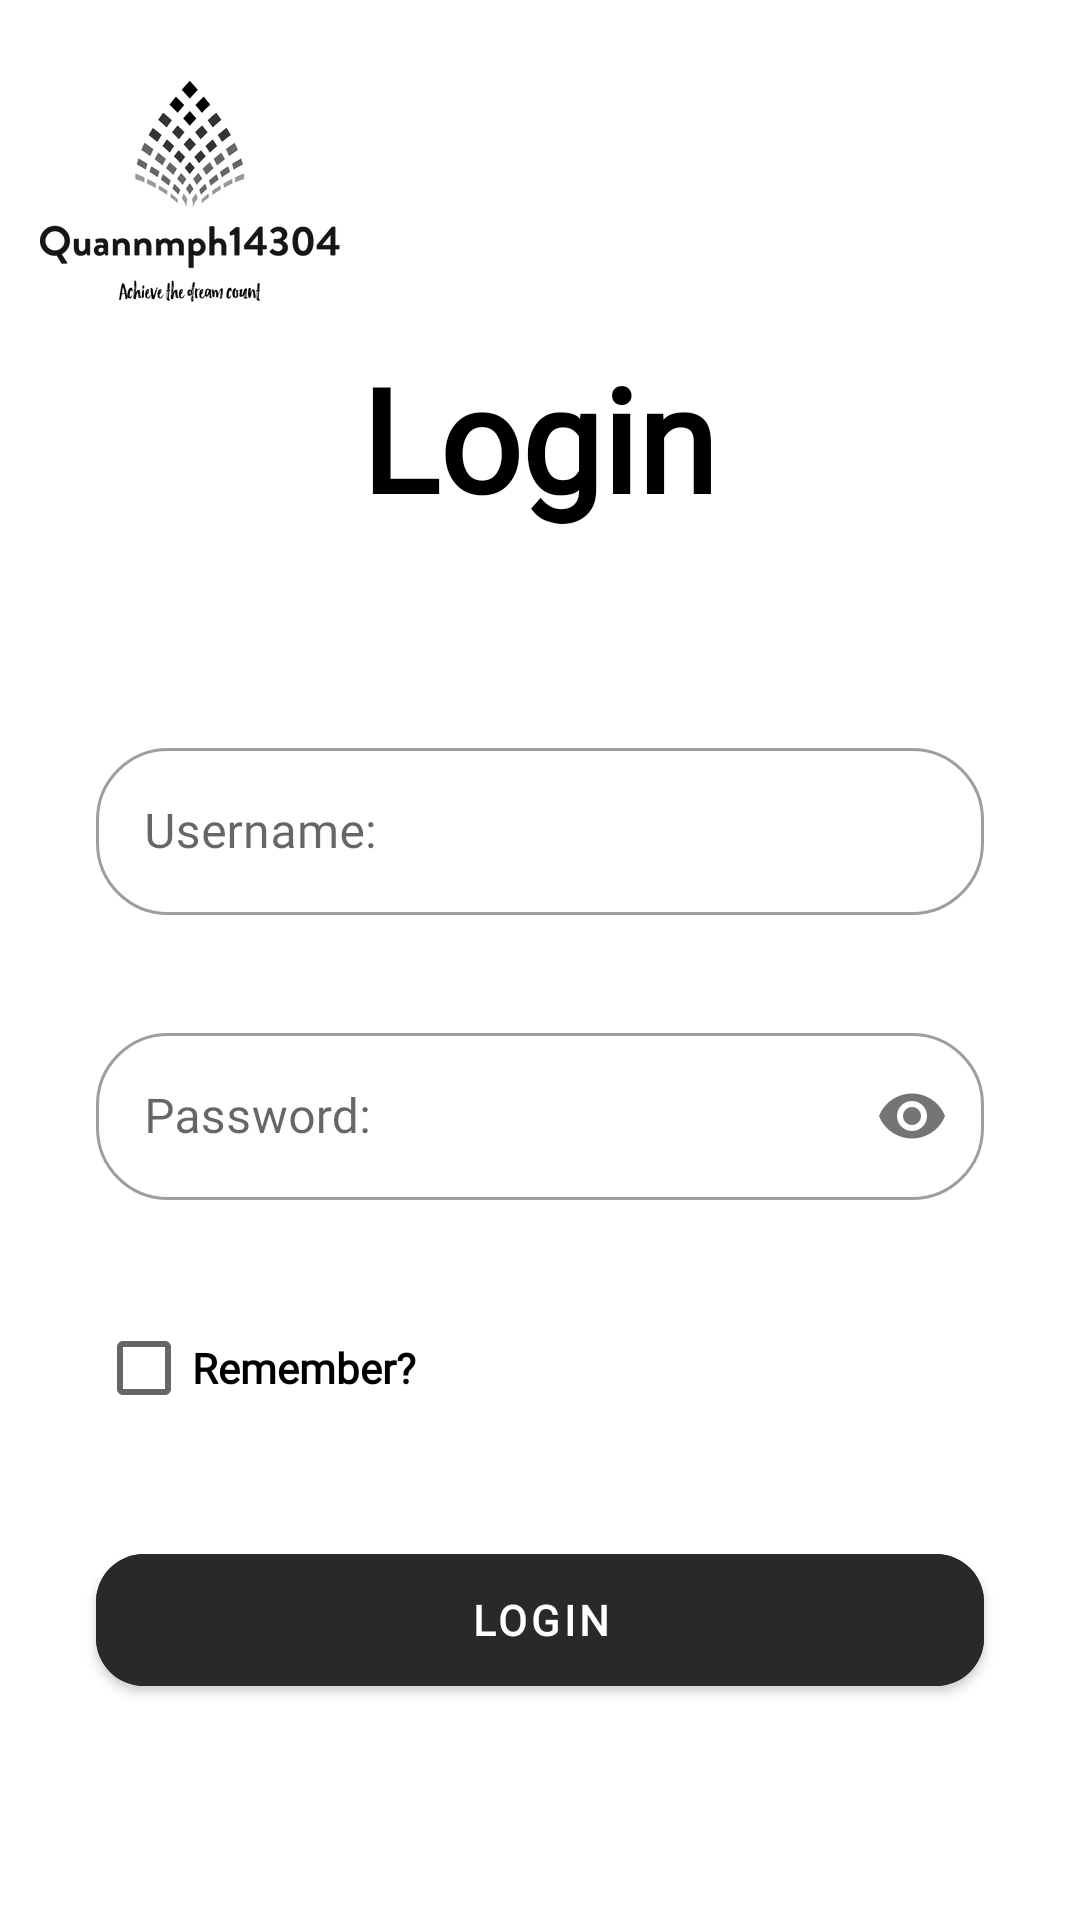

Reconstruct the res/layout file that produces this screen, plus the resources it refers to.
<!-- AndroidManifest.xml: application theme Theme.Asm_ngominhquan_ph14304_duanmau -->
<!-- res/layout/activity_login.xml -->
<?xml version="1.0" encoding="utf-8"?>
<androidx.constraintlayout.widget.ConstraintLayout xmlns:android="http://schemas.android.com/apk/res/android"
    xmlns:app="http://schemas.android.com/apk/res-auto"
    xmlns:tools="http://schemas.android.com/tools"
    android:layout_width="match_parent"
    android:layout_height="match_parent"
    tools:context=".LoginActivity">

    <TextView
        android:id="@+id/textView3"
        android:layout_width="wrap_content"
        android:layout_height="wrap_content"
        android:fontFamily="@font/dan_medi"
        android:text="Login"
        android:textColor="#000000"
        android:textSize="48sp"
        android:textStyle="bold"
        app:layout_constraintBottom_toBottomOf="parent"
        app:layout_constraintEnd_toEndOf="parent"
        app:layout_constraintHorizontal_bias="0.498"
        app:layout_constraintStart_toStartOf="parent"
        app:layout_constraintTop_toBottomOf="@+id/imageView2"
        app:layout_constraintVertical_bias="0.0" />

    <com.google.android.material.textfield.TextInputLayout
        android:id="@+id/tilUserLogin"
        style="@style/Widget.MaterialComponents.TextInputLayout.OutlinedBox"
        android:layout_width="0dp"
        android:layout_height="wrap_content"
        android:layout_marginStart="32dp"
        android:layout_marginEnd="32dp"
        app:boxCornerRadiusTopEnd="24dp"
        app:boxCornerRadiusTopStart="24dp"
        app:boxCornerRadiusBottomStart="24dp"
        app:boxCornerRadiusBottomEnd="24dp"
        app:layout_constraintBottom_toBottomOf="parent"
        app:layout_constraintEnd_toEndOf="parent"
        app:layout_constraintHorizontal_bias="0.5"
        app:layout_constraintStart_toStartOf="parent"
        app:layout_constraintTop_toBottomOf="@+id/textView3"
        app:layout_constraintVertical_bias="0.16000003"
        app:hintTextAppearance="@style/TextLabel"
        app:startIconDrawable="@drawable/ic_people">

        <com.google.android.material.textfield.TextInputEditText
            android:fontFamily="@font/roboto"
            android:layout_width="match_parent"
            android:layout_height="wrap_content"

            android:hint="Username:" />
    </com.google.android.material.textfield.TextInputLayout>

    <com.google.android.material.textfield.TextInputLayout
        android:id="@+id/tilPassLogin"
        style="@style/Widget.MaterialComponents.TextInputLayout.OutlinedBox"
        android:layout_width="0dp"
        android:layout_height="wrap_content"
        android:layout_marginStart="32dp"
        android:layout_marginTop="32dp"
        android:layout_marginEnd="32dp"
        app:boxCornerRadiusTopEnd="24dp"
        app:boxCornerRadiusTopStart="24dp"
        app:boxCornerRadiusBottomStart="24dp"
        app:boxCornerRadiusBottomEnd="24dp"
        app:layout_constraintBottom_toBottomOf="parent"
        app:layout_constraintEnd_toEndOf="parent"
        app:layout_constraintHorizontal_bias="0.5"
        app:layout_constraintStart_toStartOf="parent"
        app:layout_constraintTop_toBottomOf="@+id/tilUserLogin"
        app:layout_constraintVertical_bias="0.0"
        app:hintTextAppearance="@style/TextLabel"
        app:startIconDrawable="@drawable/ic_lock"
        app:passwordToggleEnabled="true">

        <com.google.android.material.textfield.TextInputEditText
            android:inputType="textPassword"
            android:fontFamily="@font/roboto"
            android:layout_width="match_parent"
            android:layout_height="wrap_content"
            android:hint="Password:" />
    </com.google.android.material.textfield.TextInputLayout>

    <CheckBox
        android:textStyle="bold"
        android:fontFamily="@font/roboto"
        android:id="@+id/chkLogin"
        android:layout_width="wrap_content"
        android:layout_height="wrap_content"
        android:layout_marginStart="32dp"
        android:layout_marginTop="32dp"
        android:text="Remember?"
        android:textColor="@color/black"
        app:layout_constraintBottom_toBottomOf="parent"
        app:layout_constraintEnd_toEndOf="parent"
        app:layout_constraintHorizontal_bias="0.0"
        app:layout_constraintStart_toStartOf="parent"
        app:layout_constraintTop_toBottomOf="@+id/tilPassLogin"
        app:layout_constraintVertical_bias="0.0" />

    <com.google.android.material.button.MaterialButton
        android:textStyle="bold"
        android:fontFamily="@font/roboto"
        android:id="@+id/btnLogin"
        android:layout_width="0dp"
        android:layout_height="56dp"
        android:layout_marginStart="32dp"
        android:layout_marginTop="32dp"
        android:layout_marginEnd="32dp"
        android:layout_marginBottom="32dp"
        android:backgroundTint="#292929"
        android:text="Login"
        android:textColor="#FFFFFF"
        app:cornerRadius="16dp"
        app:layout_constraintBottom_toBottomOf="parent"
        app:layout_constraintEnd_toEndOf="parent"
        app:layout_constraintHorizontal_bias="0.5"
        app:layout_constraintStart_toStartOf="parent"
        app:layout_constraintTop_toBottomOf="@+id/chkLogin"
        app:layout_constraintVertical_bias="0.0" />

    <ImageView
        android:id="@+id/imageView2"
        android:layout_width="100dp"
        android:layout_height="100dp"
        app:layout_constraintBottom_toBottomOf="parent"
        app:layout_constraintEnd_toEndOf="parent"
        app:layout_constraintHorizontal_bias="0.051"
        app:layout_constraintStart_toStartOf="parent"
        app:layout_constraintTop_toTopOf="parent"
        app:layout_constraintVertical_bias="0.025"
        app:srcCompat="@drawable/logo3" />
</androidx.constraintlayout.widget.ConstraintLayout>
<!-- resources referenced by this layout -->
<resources>
  <!-- drawable logo3: png bitmap (drawable, 22665 bytes) -->
  <style name="TextLabel" parent="TextAppearance.Design.Hint">
          <item name="android:textSize">16sp</item>
          <item name="android:textStyle">bold</item>
      </style>
  <style name="Theme.Asm_ngominhquan_ph14304_duanmau" parent="Theme.MaterialComponents.DayNight.NoActionBar">
          
          <item name="colorPrimary">#000000</item>
          <item name="colorPrimaryVariant">@color/purple_700</item>
          <item name="colorOnPrimary">@color/white</item>
          
          <item name="colorSecondary">#000000</item>
          <item name="colorSecondaryVariant">@color/teal_700</item>
          <item name="colorOnSecondary">@color/black</item>
          
          <item name="android:statusBarColor" tools:targetApi="l">?attr/colorPrimaryVariant</item>
          
          <item name="android:windowFullscreen">true</item>
      </style>
  <!-- not gathered from this repository: default colours our renderer supplied (Android Studio template values) -->
  <color name="purple_700">#FF3700B3</color>
  <color name="teal_700">#FF018786</color>
  <color name="black">#FF000000</color>
  <color name="white">#FFFFFFFF</color>
</resources>
